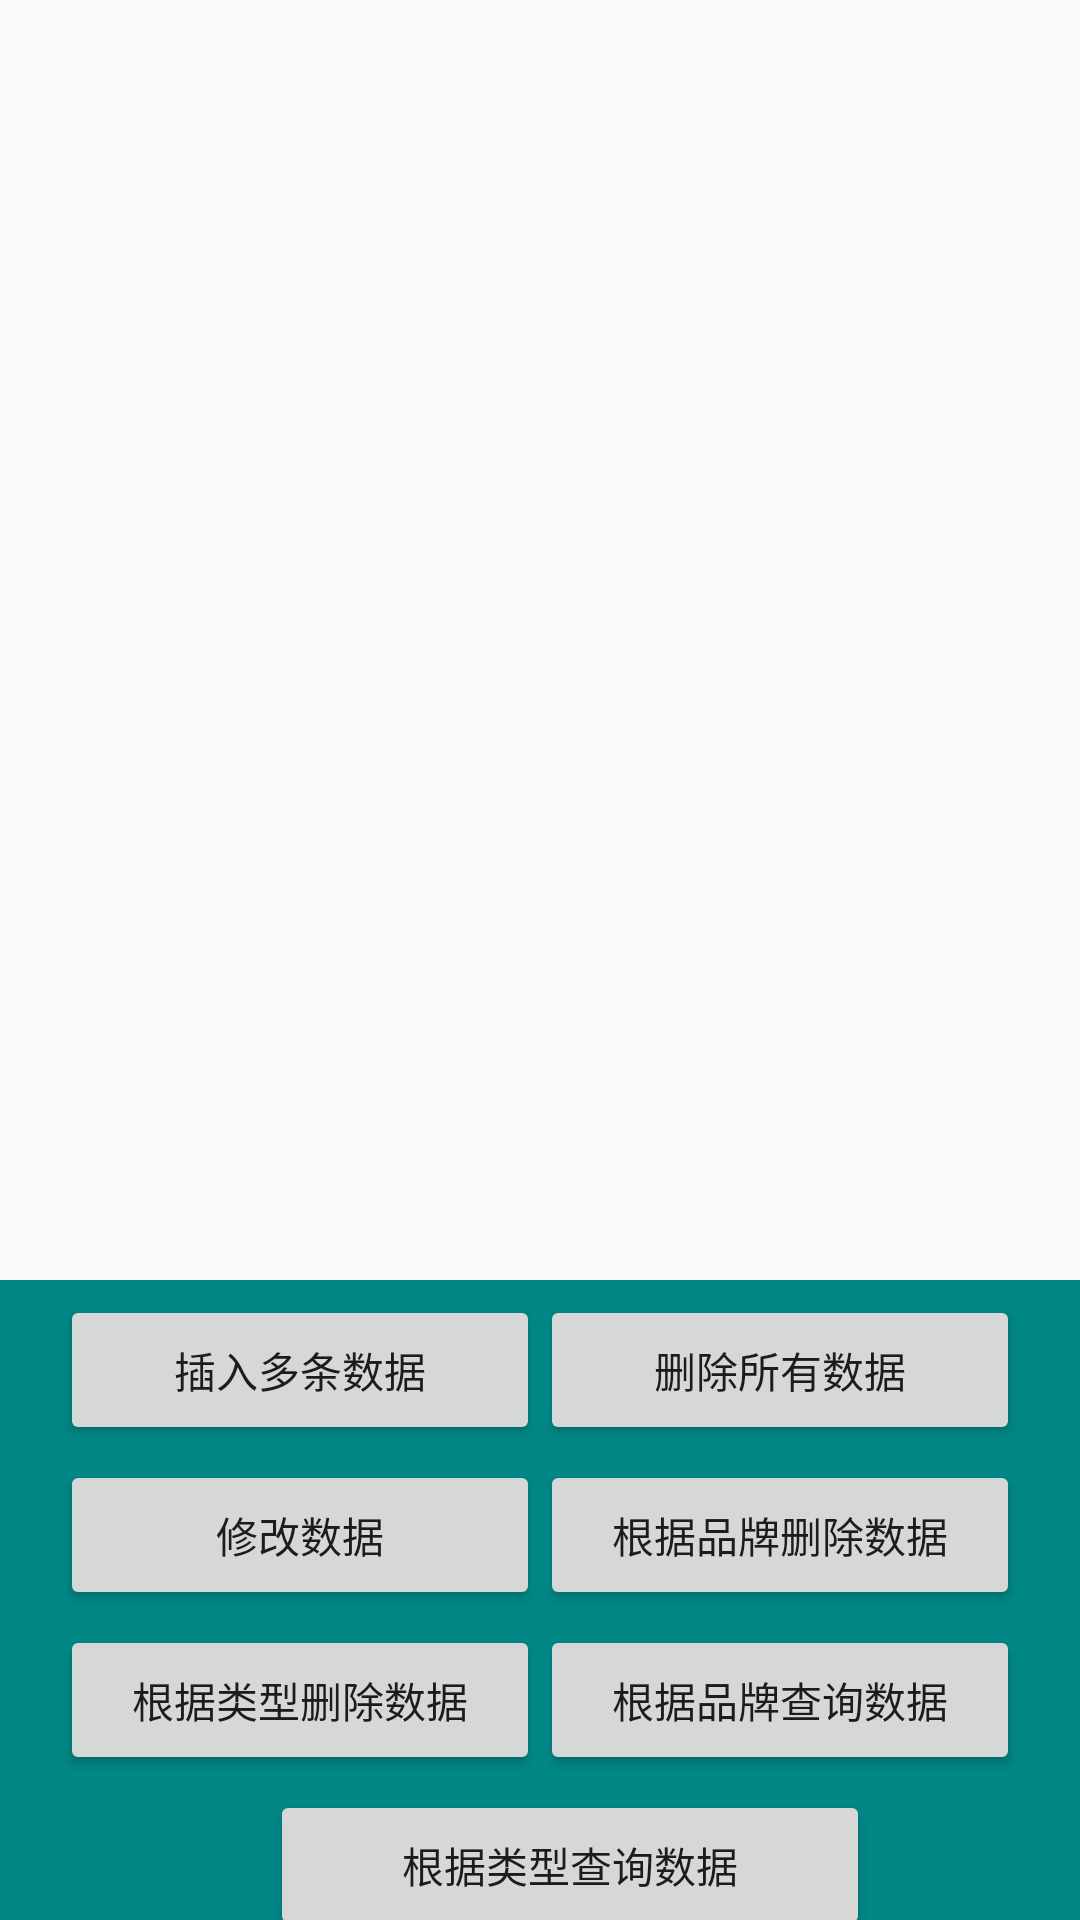

Layout XML and referenced resources for this Android screen:
<!-- AndroidManifest.xml: application theme Theme.KotlinUseDev -->
<!-- res/layout/activity_realm_database.xml -->
<?xml version="1.0" encoding="utf-8"?>
<androidx.constraintlayout.widget.ConstraintLayout xmlns:android="http://schemas.android.com/apk/res/android"
    xmlns:app="http://schemas.android.com/apk/res-auto"
    xmlns:tools="http://schemas.android.com/tools"
    android:layout_width="match_parent"
    android:layout_height="match_parent"
    tools:context=".ui.RealmDatabaseActivity">

    <androidx.recyclerview.widget.RecyclerView
        android:id="@+id/recy_realm"
        android:layout_width="match_parent"
        android:layout_height="0dp"
        app:layout_constraintBottom_toTopOf="@+id/continaner"
        app:layout_constraintLeft_toLeftOf="parent"
        app:layout_constraintRight_toRightOf="parent"
        app:layout_constraintTop_toTopOf="parent"
        app:layout_constraintVertical_weight="2" />

    <androidx.constraintlayout.widget.ConstraintLayout
        android:id="@+id/continaner"
        android:layout_width="match_parent"
        android:layout_height="0dp"
        android:background="@color/teal_700"
        app:layout_constraintBottom_toBottomOf="parent"
        app:layout_constraintLeft_toLeftOf="parent"
        app:layout_constraintRight_toRightOf="parent"
        app:layout_constraintTop_toBottomOf="@+id/recy_realm"
        app:layout_constraintVertical_weight="1">

        <Button
            android:id="@+id/btn_insert_realm"
            android:layout_width="0dp"
            android:layout_height="50dp"
            android:layout_marginStart="20dp"
            android:layout_marginTop="5dp"
            android:text="插入多条数据"
            app:layout_constraintHorizontal_weight="1"
            app:layout_constraintLeft_toLeftOf="parent"
            app:layout_constraintRight_toLeftOf="@+id/btn_delete_All"
            app:layout_constraintTop_toTopOf="parent" />

        <Button
            android:id="@+id/btn_delete_All"
            android:layout_width="0dp"
            android:layout_height="50dp"
            android:layout_marginTop="5dp"
            android:layout_marginEnd="20dp"
            android:text="删除所有数据"
            app:layout_constraintHorizontal_weight="1"
            app:layout_constraintLeft_toRightOf="@+id/btn_insert_realm"
            app:layout_constraintRight_toRightOf="parent"
            app:layout_constraintTop_toTopOf="parent" />

        <Button
            android:id="@+id/btn_update_realm"
            android:layout_width="0dp"
            android:layout_height="50dp"
            android:layout_marginStart="20dp"
            android:layout_marginTop="5dp"
            android:text="修改数据"
            app:layout_constraintHorizontal_weight="1"
            app:layout_constraintLeft_toLeftOf="parent"
            app:layout_constraintRight_toLeftOf="@+id/btn_delete_by_brand"
            app:layout_constraintTop_toBottomOf="@+id/btn_delete_All" />

        <Button
            android:id="@+id/btn_delete_by_brand"
            android:layout_width="0dp"
            android:layout_height="50dp"
            android:layout_marginTop="5dp"
            android:layout_marginEnd="20dp"
            android:text="根据品牌删除数据"
            app:layout_constraintHorizontal_weight="1"
            app:layout_constraintLeft_toRightOf="@+id/btn_update_realm"
            app:layout_constraintRight_toRightOf="parent"
            app:layout_constraintTop_toBottomOf="@+id/btn_insert_realm" />

        <Button
            android:id="@+id/btn_delete_type"
            android:layout_width="0dp"
            android:layout_height="50dp"
            android:layout_marginStart="20dp"
            android:layout_marginTop="5dp"
            android:text="根据类型删除数据"
            app:layout_constraintHorizontal_weight="1"
            app:layout_constraintLeft_toLeftOf="parent"
            app:layout_constraintRight_toLeftOf="@+id/btn_query_by_brand"
            app:layout_constraintTop_toBottomOf="@+id/btn_update_realm" />

        <Button
            android:id="@+id/btn_query_by_brand"
            android:layout_width="0dp"
            android:layout_height="50dp"
            android:layout_marginTop="5dp"
            android:layout_marginEnd="20dp"
            android:text="根据品牌查询数据"
            app:layout_constraintHorizontal_weight="1"
            app:layout_constraintLeft_toRightOf="@+id/btn_delete_type"
            app:layout_constraintRight_toRightOf="parent"
            app:layout_constraintTop_toBottomOf="@+id/btn_update_realm" />

        <Button
            android:id="@+id/btn_query_by_type"
            android:layout_width="200dp"
            android:layout_height="50dp"
            android:layout_marginStart="20dp"
            android:layout_marginTop="5dp"
            android:text="根据类型查询数据"
            app:layout_constraintLeft_toLeftOf="parent"
            app:layout_constraintRight_toRightOf="parent"
            app:layout_constraintTop_toBottomOf="@+id/btn_query_by_brand" />
    </androidx.constraintlayout.widget.ConstraintLayout>


</androidx.constraintlayout.widget.ConstraintLayout>
<!-- resources referenced by this layout -->
<resources>
  <color name="teal_700">#FF018786</color>
  <style name="Theme.KotlinUseDev" parent="Theme.AppCompat.DayNight.NoActionBar">
          
          <item name="colorPrimary">@color/teal_700</item>
          <item name="colorPrimaryVariant">@color/teal_800</item>
          <item name="colorOnPrimary">@color/teal_800</item>
          
          <item name="colorSecondary">@color/teal_200</item>
          <item name="colorSecondaryVariant">@color/teal_700</item>
          <item name="colorOnSecondary">@color/black</item>
          
  
          
      </style>
  <color name="teal_800">#00868B</color>
  <color name="teal_200">#FF03DAC5</color>
  <color name="black">#FF000000</color>
</resources>
